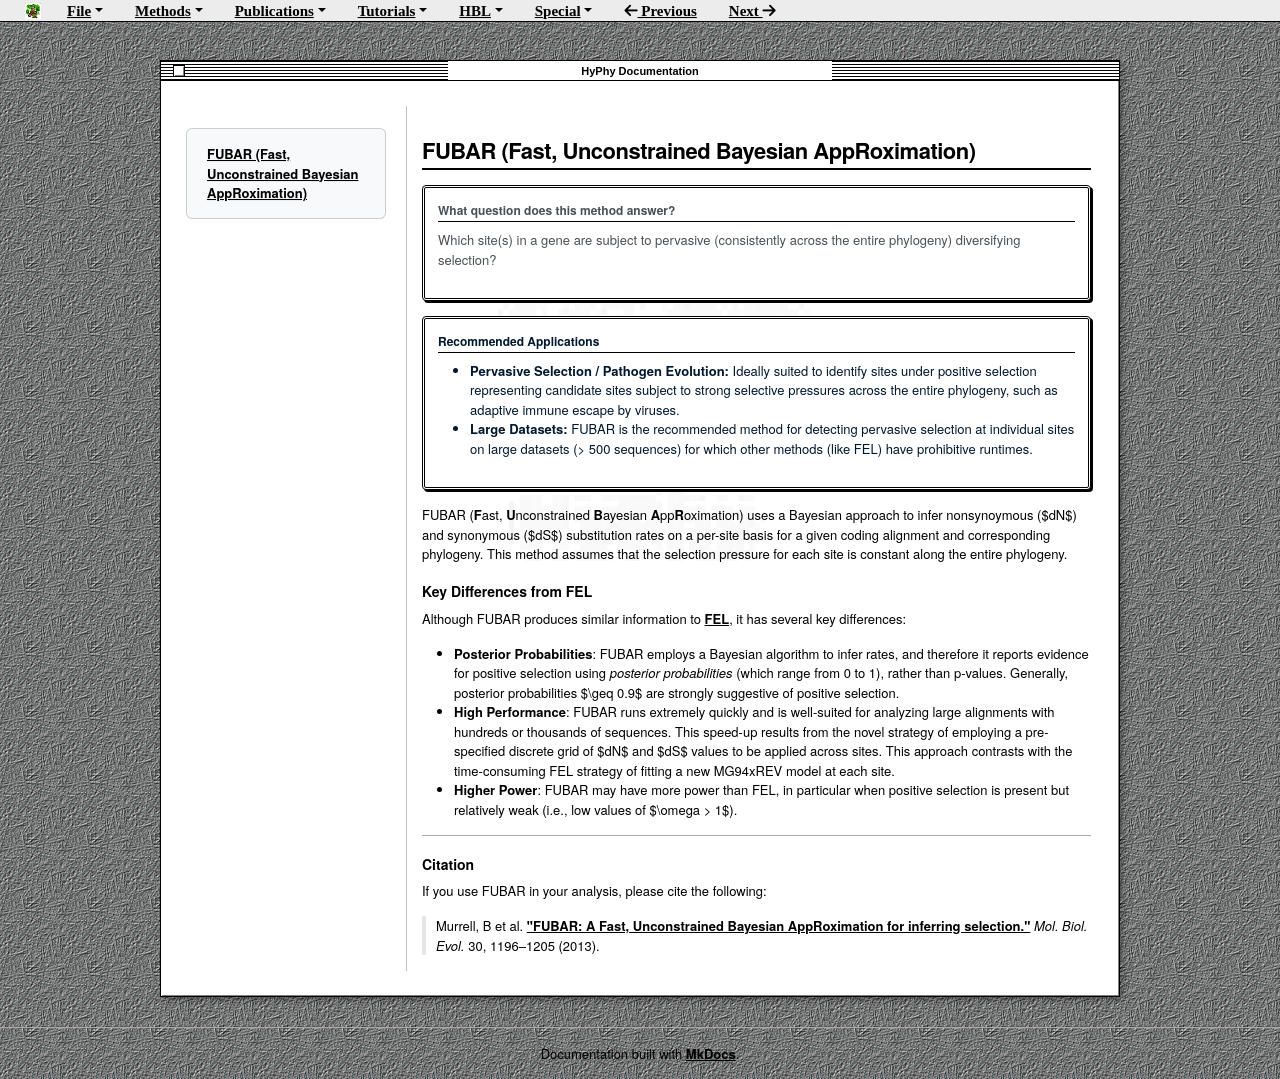

repository: veg/hyphy-site · page: methods/fubar/index.html · generator: mkdocs

# FUBAR (Fast, Unconstrained Bayesian AppRoximation)

!!! question "What question does this method answer?"
    Which site(s) in a gene are subject to pervasive (consistently across the entire phylogeny) diversifying selection?

!!! info "Recommended Applications"

    * **Pervasive Selection / Pathogen Evolution:** Ideally suited to identify sites under positive selection representing candidate sites subject to strong selective pressures across the entire phylogeny, such as adaptive immune escape by viruses.
    * **Large Datasets:** FUBAR is the recommended method for detecting pervasive selection at individual sites on large datasets (> 500 sequences) for which other methods (like FEL) have prohibitive runtimes.

FUBAR (**F**ast, **U**nconstrained **B**ayesian **A**pp**R**oximation) uses a Bayesian approach to infer nonsynoymous ($dN$) and synonymous ($dS$) substitution rates on a per-site basis for a given coding alignment and corresponding phylogeny. This method assumes that the selection pressure for each site is constant along the entire phylogeny.

### Key Differences from FEL
Although FUBAR produces similar information to [FEL](fel.md), it has several key differences:

* **Posterior Probabilities**: FUBAR employs a Bayesian algorithm to infer rates, and therefore it reports evidence for positive selection using *posterior probabilities* (which range from 0 to 1), rather than p-values. Generally, posterior probabilities $\geq 0.9$ are strongly suggestive of positive selection. 
* **High Performance**: FUBAR runs extremely quickly and is well-suited for analyzing large alignments with hundreds or thousands of sequences. This speed-up results from the novel strategy of employing a pre-specified discrete grid of $dN$ and $dS$ values to be applied across sites. This approach contrasts with the time-consuming FEL strategy of fitting a new MG94xREV model at each site.
* **Higher Power**: FUBAR may have more power than FEL, in particular when positive selection is present but relatively weak (i.e., low values of $\omega > 1$).

---

### Citation
If you use FUBAR in your analysis, please cite the following:
> Murrell, B et al. ["FUBAR: A Fast, Unconstrained Bayesian AppRoximation for inferring selection."](https://doi.org/10.1093/molbev/mst030) *Mol. Biol. Evol.* 30, 1196–1205 (2013).
